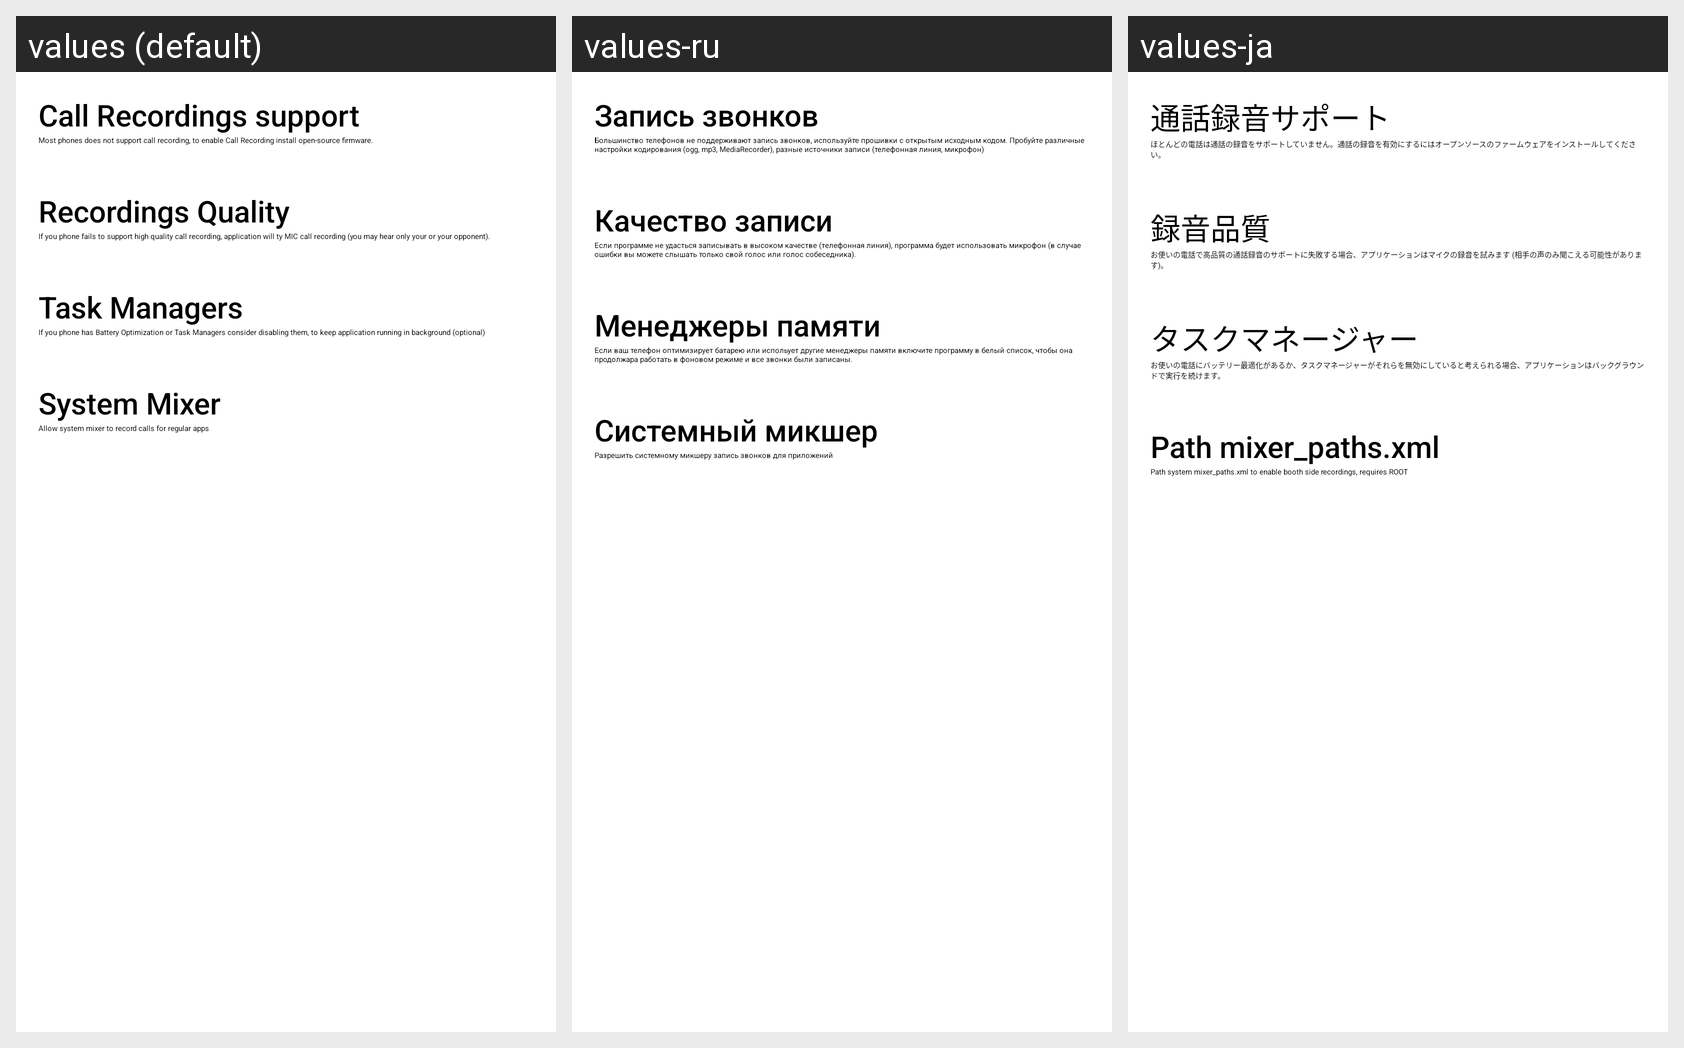

Locale-by-locale string values for the Android screen shown in this grid:
Android screen res/layout/warning.xml rendered under 3 locales, left to right: values (default), values-ru, values-ja. Device: Nexus 5 (rendered at 1080×1920; each locale shown at half size, 540×960, under a caption strip naming it); theme RecThemeLight.
Strings drawn on this screen, with the default value and each locale's value (text and hints the layout hard-codes, and strings that could not be matched under every locale, appear in the picture but are not listed):

call_recordings_support
  values: Call Recordings support
  values-ru: Запись звонков
  values-ja: 通話録音サポート

call_recordings_support_text
  values: Most phones does not support call recording, to enable Call Recording install open-source firmware.
  values-ru: Большинство телефонов не поддерживают запись звонков, используйте прошивки с открытым исходным кодом. Пробуйте различные настройки кодирования (ogg, mp3, MediaRecorder), разные источники записи (телефонная линия, микрофон)
  values-ja: ほとんどの電話は通話の録音をサポートしていません。通話の録音を有効にするにはオープンソースのファームウェアをインストールしてください。

recordings_quality
  values: Recordings Quality
  values-ru: Качество записи
  values-ja: 録音品質

recordings_quality_text
  values: If you phone fails to support high quality call recording, application will ty MIC call recording (you may hear only your or your opponent).
  values-ru: Если программе не удасться записывать в высоком качестве (телефонная линия), программа будет использовать микрофон (в случае ошибки вы можете слышать только свой голос или голос собеседника).
  values-ja: お使いの電話で高品質の通話録音のサポートに失敗する場合、アプリケーションはマイクの録音を試みます (相手の声のみ聞こえる可能性があります)。

task_managers
  values: Task Managers
  values-ru: Менеджеры памяти
  values-ja: タスクマネージャー

task_managers_text
  values: If you phone has Battery Optimization or Task Managers consider disabling them, to keep application running in background (optional)
  values-ru: Если ваш телефон оптимизирует батарею или испольует другие менеджеры памяти включите программу в белый список, чтобы она продолжара работать в фоновом режиме и все звонки были записаны.
  values-ja: お使いの電話にバッテリー最適化があるか、タスクマネージャーがそれらを無効にしていると考えられる場合、アプリケーションはバックグラウンドで実行を続けます。

pref_mixerpaths_title
  values: System Mixer
  values-ru: Системный микшер
  values-ja: Path mixer_paths.xml

pref_mixerpaths_summary
  values: Allow system mixer to record calls for regular apps
  values-ru: Разрешить системному микшеру запись звонков для приложений
  values-ja: Path system mixer_paths.xml to enable booth side recordings, requires ROOT
